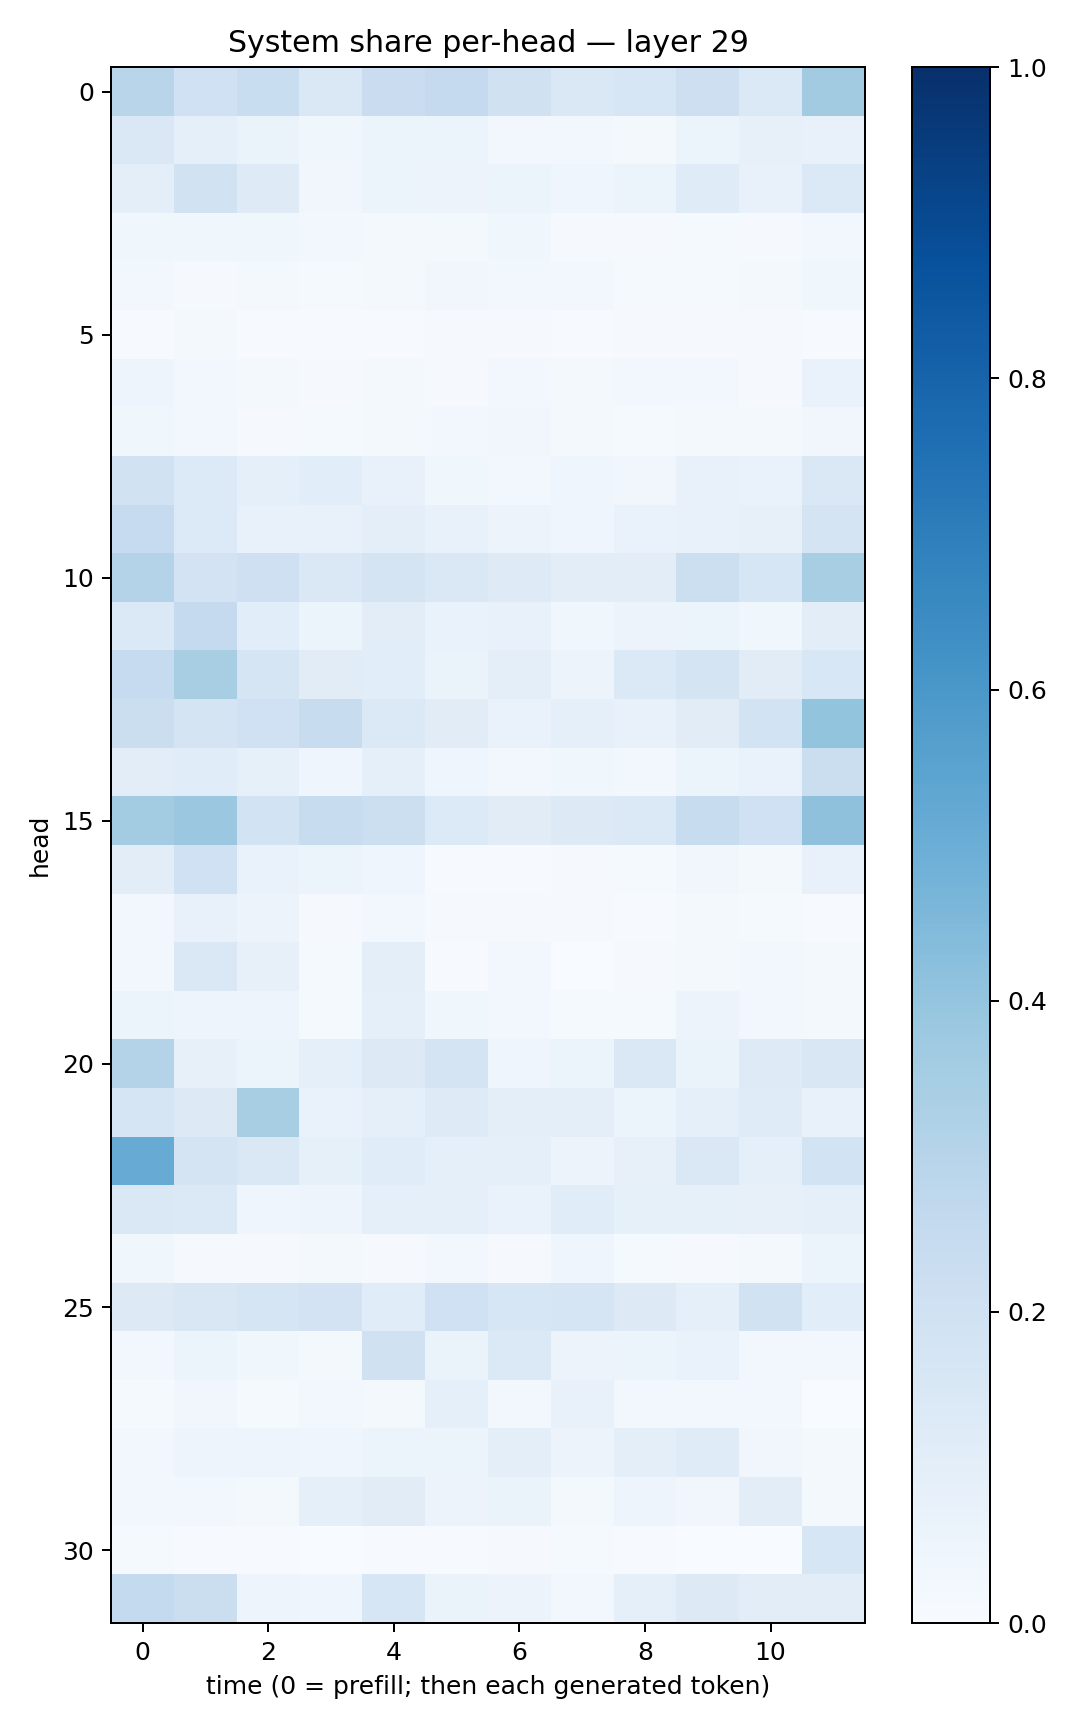

The table this chart was drawn from, first rows:
0.289155, 0.20219839, 0.23314777, 0.1468202, 0.22802007, 0.25221244, 0.19699092, 0.14113007, 0.15677527, 0.21347217, 0.13978314, 0.3619382
0.1419, 0.09179, 0.06433, 0.03534, 0.0531, 0.05197, 0.02869, 0.02552, 0.01987, 0.0544, 0.07943, 0.07489
0.09625, 0.1877, 0.1214, 0.0332, 0.05431, 0.0551, 0.06167, 0.04091, 0.06171, 0.1188, 0.07121, 0.1398
0.03797, 0.0358, 0.0388, 0.0312, 0.02174, 0.01592, 0.03784, 0.01064, 0.01092, 0.01369, 0.011, 0.0298
0.02685, 0.009838, 0.01711, 0.01392, 0.02324, 0.03333, 0.02387, 0.02902, 0.01512, 0.0155, 0.01773, 0.03865
0.00672, 0.01825, 0.007661, 0.005632, 0.006925, 0.009592, 0.01131, 0.006547, 0.009774, 0.01148, 0.008899, 0.005749
0.04838, 0.0297, 0.01959, 0.007875, 0.02318, 0.008426, 0.0273, 0.02174, 0.02974, 0.02411, 0.01123, 0.06717
0.03751, 0.02884, 0.009346, 0.01189, 0.02247, 0.02524, 0.03179, 0.02241, 0.01446, 0.01564, 0.02311, 0.03468
0.1933, 0.1358, 0.08703, 0.1082, 0.07077, 0.03519, 0.02917, 0.04602, 0.03157, 0.07098, 0.06863, 0.1432
0.2485, 0.1329, 0.075, 0.07061, 0.09771, 0.07432, 0.05717, 0.04478, 0.06742, 0.07346, 0.08184, 0.179
0.3079, 0.1802, 0.2058, 0.1438, 0.1758, 0.1475, 0.1214, 0.1053, 0.1026, 0.216, 0.158, 0.3414
0.1405, 0.2523, 0.1087, 0.05089, 0.1032, 0.06667, 0.07123, 0.03626, 0.05549, 0.06148, 0.03887, 0.1054
0.2481, 0.3422, 0.169, 0.1122, 0.1078, 0.06616, 0.09916, 0.05587, 0.1406, 0.1795, 0.1126, 0.1551
0.2255, 0.1734, 0.2002, 0.2379, 0.139, 0.111, 0.0686, 0.08901, 0.07039, 0.1132, 0.1851, 0.3997
0.1029, 0.1149, 0.08491, 0.04076, 0.08963, 0.04558, 0.02834, 0.039, 0.02795, 0.05162, 0.06845, 0.2243
0.3574, 0.3821, 0.1866, 0.2414, 0.2173, 0.1335, 0.1129, 0.1305, 0.1395, 0.2353, 0.2016, 0.4111
0.1047, 0.2004, 0.06714, 0.05176, 0.0398, 0.006021, 0.004661, 0.008818, 0.01193, 0.03472, 0.02239, 0.07537
0.02824, 0.07447, 0.05849, 0.009427, 0.02927, 0.01161, 0.0109, 0.009238, 0.007128, 0.02236, 0.01272, 0.004492
0.02412, 0.1463, 0.07883, 0.0136, 0.09804, 0.00452, 0.02487, 0.002708, 0.007975, 0.01663, 0.02634, 0.0187
0.06127, 0.04923, 0.04865, 0.01217, 0.09232, 0.03652, 0.02962, 0.01463, 0.01471, 0.05677, 0.02771, 0.01818
0.3084, 0.08122, 0.05198, 0.08934, 0.1276, 0.1734, 0.04482, 0.06044, 0.1441, 0.06299, 0.1214, 0.1509
0.169, 0.129, 0.3416, 0.06943, 0.09076, 0.1213, 0.09622, 0.09606, 0.0617, 0.09055, 0.1175, 0.07277
0.5085, 0.1775, 0.147, 0.08349, 0.1138, 0.08993, 0.0873, 0.05792, 0.08018, 0.1421, 0.09332, 0.1852
0.1406, 0.137, 0.04668, 0.04762, 0.08905, 0.09046, 0.07, 0.1147, 0.08273, 0.08488, 0.08177, 0.08776
0.03744, 0.01064, 0.01041, 0.01969, 0.01159, 0.02382, 0.008038, 0.0408, 0.01181, 0.008445, 0.02002, 0.05431
0.1317, 0.1497, 0.1693, 0.1811, 0.1151, 0.2022, 0.159, 0.1686, 0.1253, 0.09007, 0.1915, 0.1087
0.03005, 0.05918, 0.03711, 0.02027, 0.1971, 0.06345, 0.1385, 0.055, 0.06115, 0.06654, 0.02843, 0.02595
0.01271, 0.03159, 0.01546, 0.02912, 0.01571, 0.09282, 0.0237, 0.07586, 0.02566, 0.02358, 0.02936, 0.003018
0.03023, 0.04716, 0.04799, 0.04386, 0.05926, 0.06112, 0.09957, 0.05729, 0.09953, 0.1205, 0.03372, 0.01836
0.02873, 0.02872, 0.01973, 0.09064, 0.1113, 0.05517, 0.06447, 0.0226, 0.04968, 0.03253, 0.1022, 0.01838
0.01509, 0.00467, 0.004166, 0.001221, 0.007521, 0.00587, 0.008019, 0.01306, 0.007096, 0.002158, 0.001282, 0.1609
0.2552, 0.2207, 0.05019, 0.04272, 0.1603, 0.0659, 0.05626, 0.02424, 0.08876, 0.1286, 0.1029, 0.1037
